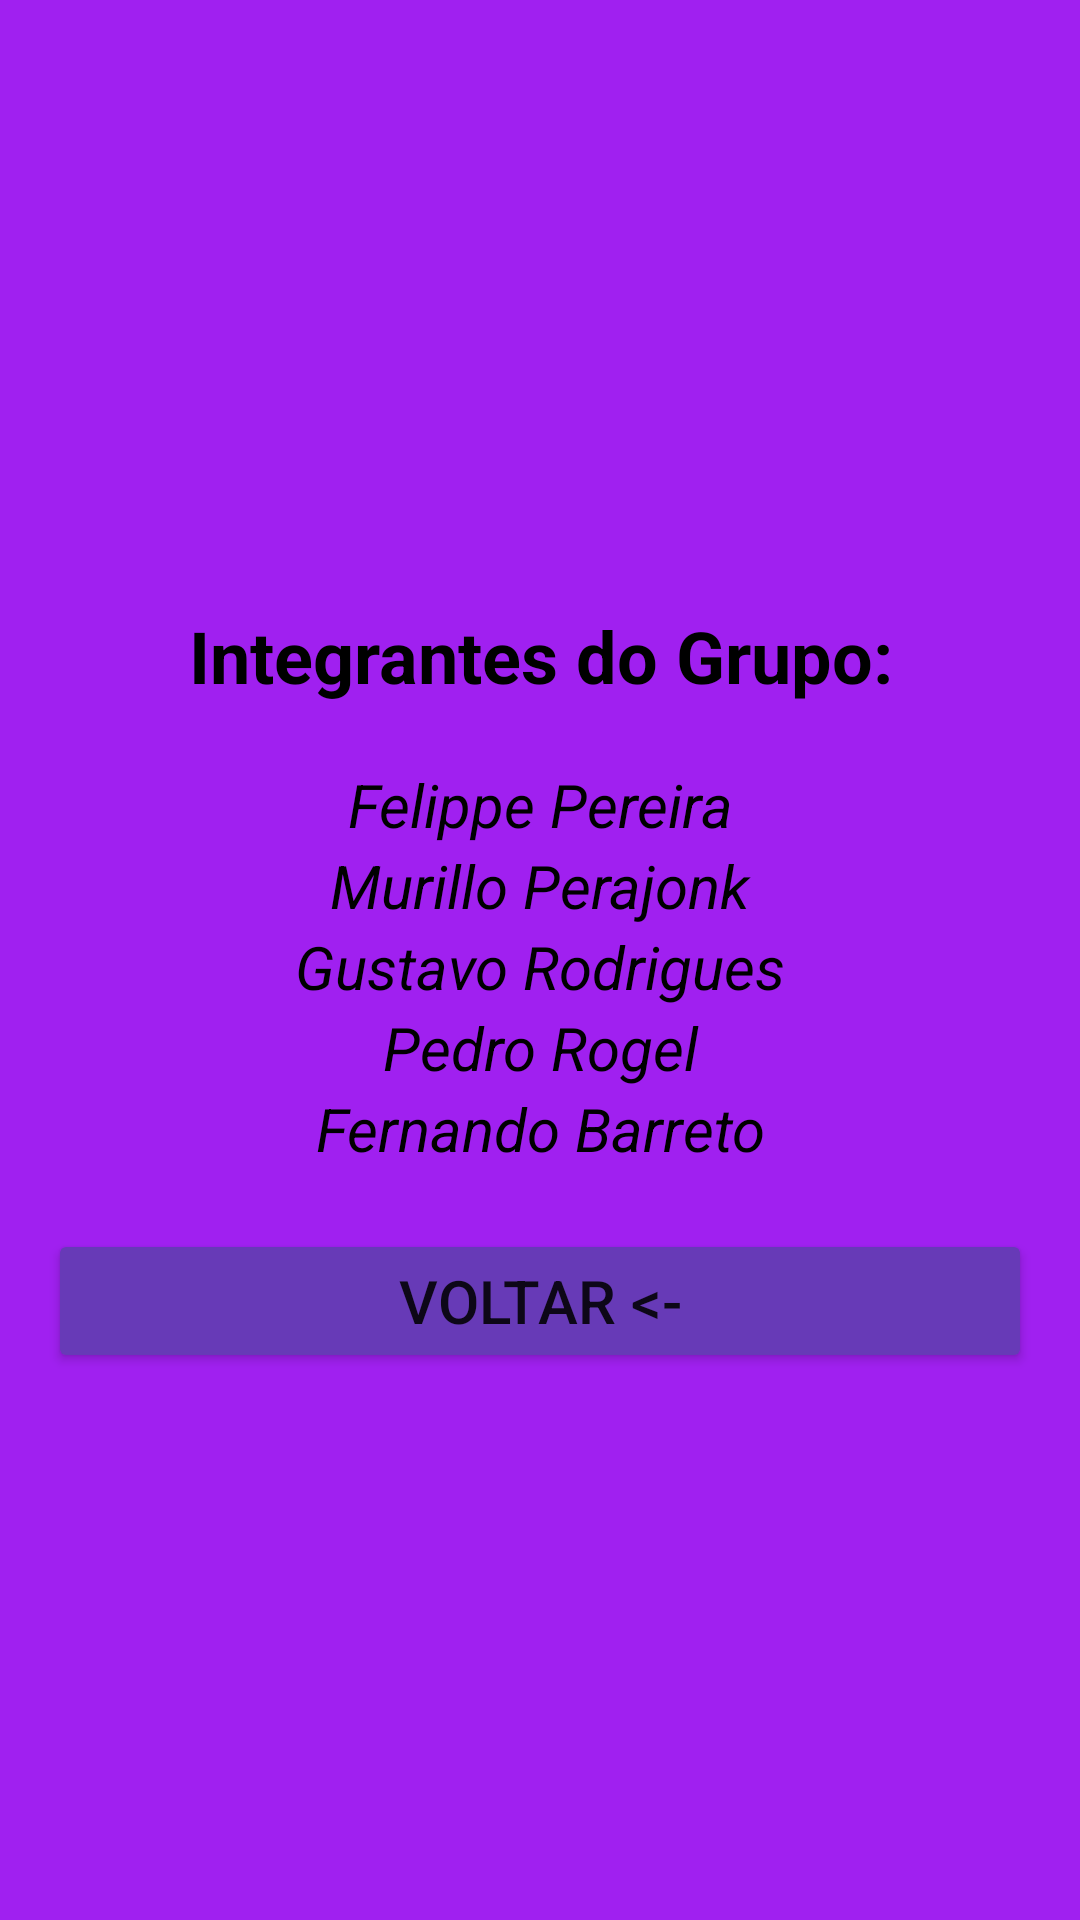

The Android layout XML behind this screen, and the referenced resources:
<!-- AndroidManifest.xml: application theme Theme.Eagles_GYM -->
<!-- res/layout/activity_terceira_tela.xml -->
<?xml version="1.0" encoding="utf-8"?>
<LinearLayout xmlns:android="http://schemas.android.com/apk/res/android"
    android:orientation="vertical"
    android:layout_width="match_parent"
    android:layout_height="match_parent"
    android:background="@color/roxo"
    android:padding="16dp"
    android:gravity="center">

    <TextView
        android:id="@+id/textView2"
        android:layout_width="match_parent"
        android:layout_height="wrap_content"
        android:padding="20dp"
        android:text="@string/integrantes_do_grupo"
        android:textAlignment="center"
        android:textColor="@color/black"
        android:textSize="24sp"
        android:textStyle="bold"/>

    <TextView
        android:id="@+id/textView3"
        android:layout_width="match_parent"
        android:layout_height="wrap_content"
        android:text="@string/felippe_pereira"
        android:textAlignment="center"
        android:textColor="@color/black"
        android:textSize="20sp"
        android:textStyle="italic"/>

    <TextView
        android:id="@+id/textView4"
        android:layout_width="match_parent"
        android:layout_height="wrap_content"
        android:text="@string/murillo_perajonk"
        android:textAlignment="center"
        android:textColor="@color/black"
        android:textSize="20sp"
        android:textStyle="italic"/>

    <TextView
        android:id="@+id/textView5"
        android:layout_width="match_parent"
        android:layout_height="wrap_content"
        android:text="@string/gustavo_rodrigues"
        android:textAlignment="center"
        android:textColor="@color/black"
        android:textSize="20sp"
        android:textStyle="italic"/>

    <TextView
        android:id="@+id/textView6"
        android:layout_width="match_parent"
        android:layout_height="wrap_content"
        android:text="@string/pedro_rogel"
        android:textAlignment="center"
        android:textColor="@color/black"
        android:textSize="20sp"
        android:textStyle="italic"/>

    <TextView
        android:id="@+id/textView7"
        android:layout_width="match_parent"
        android:layout_height="wrap_content"
        android:text="@string/fernando_barreto"
        android:textAlignment="center"
        android:textColor="@color/black"
        android:textSize="20sp"
        android:textStyle="italic"/>

    <Button
        android:id="@+id/button3"
        android:layout_width="match_parent"
        android:layout_height="wrap_content"
        android:backgroundTint="#673AB7"
        android:text="@string/voltarrr"
        android:textSize="20sp"
        android:layout_marginTop="20dp"/>
</LinearLayout>
<!-- resources referenced by this layout -->
<resources>
  <color name="black">#FF000000</color>
  <color name="roxo">#A020F0</color>
  <string name="felippe_pereira">Felippe Pereira</string>
  <string name="fernando_barreto">Fernando Barreto</string>
  <string name="gustavo_rodrigues">Gustavo Rodrigues</string>
  <string name="integrantes_do_grupo">Integrantes do Grupo:</string>
  <string name="murillo_perajonk">Murillo Perajonk</string>
  <string name="pedro_rogel">Pedro Rogel</string>
  <string name="voltarrr">Voltar &lt;-</string>
  <style name="Theme.Eagles_GYM" parent="Theme.MaterialComponents.DayNight.DarkActionBar">
          
          <item name="colorPrimary">@color/purple_500</item>
          <item name="colorPrimaryVariant">@color/purple_700</item>
          <item name="colorOnPrimary">@color/white</item>
          
          <item name="colorSecondary">@color/teal_200</item>
          <item name="colorSecondaryVariant">@color/teal_700</item>
          <item name="colorOnSecondary">@color/black</item>
          
          <item name="android:statusBarColor">?attr/colorPrimaryVariant</item>
          
      </style>
  <color name="purple_500">#FF6200EE</color>
  <color name="purple_700">#FF3700B3</color>
  <color name="white">#FFFFFFFF</color>
  <color name="teal_200">#FF03DAC5</color>
  <color name="teal_700">#FF018786</color>
</resources>
